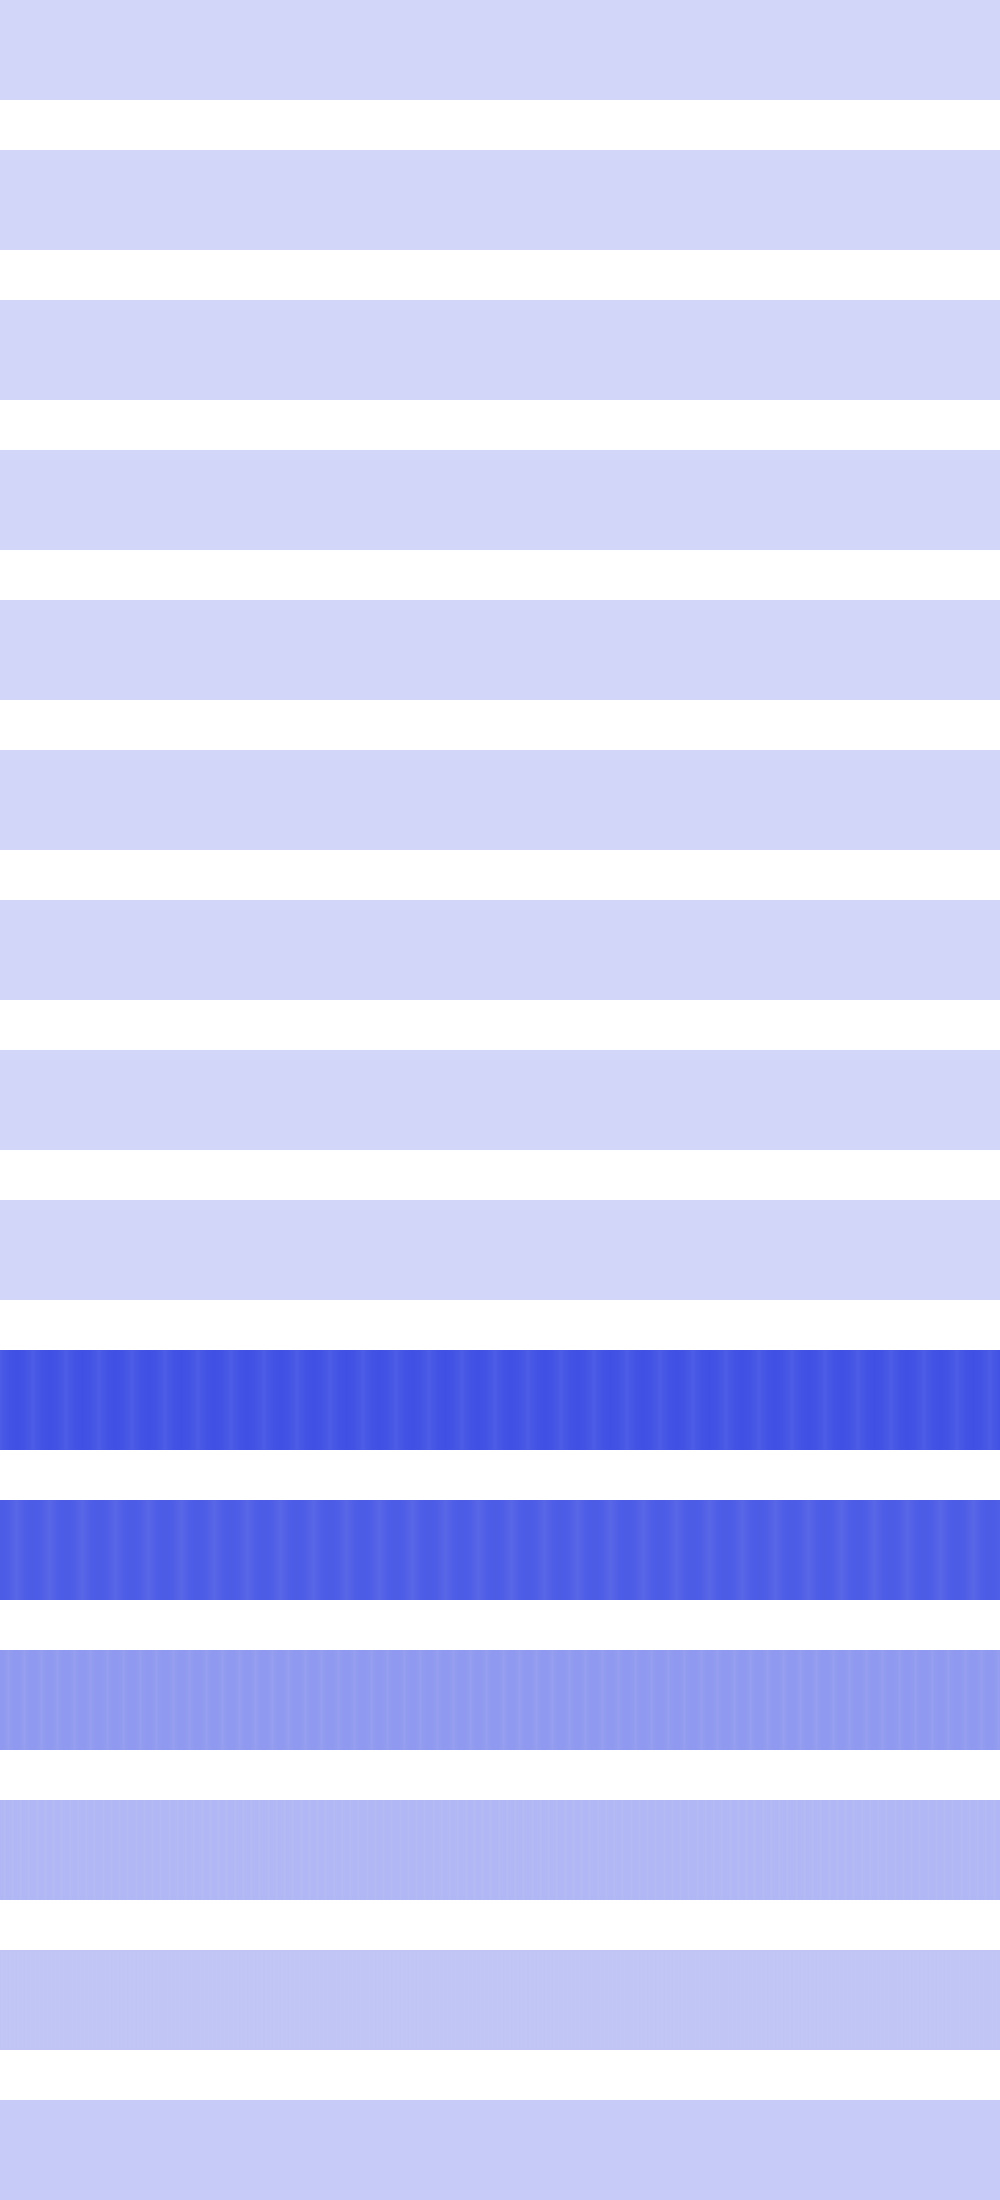

The data file committed next to this chart (first rows):
0, 0, 0, 0, 0, 0, 0, 0, 0, 0, 0, 0, 0, 0, 0, 0, 0, 0, 0, 0, 0, 0, 0, 0
0, 0, 0, 0, 0, 0, 0, 0, 0, 0, 0, 0, 0, 0, 0, 0, 0, 0, 0, 0, 0, 0, 0, 0
0, 0, 0, 0, 0, 0, 0, 0, 0, 0, 0, 0, 0, 0, 0, 0, 0, 0, 0, 0, 0, 0, 0, 0
0, 0, 0, 0, 0, 0, 0, 0, 0, 0, 0, 0, 0, 0, 0, 0, 0, 0, 0, 0, 0, 0, 0, 0
984064, 984064, 746496, 746496, 541696, 541696, 369664, 369664, 230400, 230400, 123904, 123904, 50176, 50176, 9216, 9216, 1024, 1024, 25600, 25600, 82944, 82944, 173056, 173056
0, 4096, 16384, 36864, 65536, 102400, 147456, 200704, 262144, 331776, 409600, 495616, 589824, 692224, 802816, 921600, 1048576, 921600, 802816, 692224, 589824, 495616, 409600, 331776
0, 8192, 32768, 73728, 131072, 204800, 294912, 401408, 524288, 401408, 294912, 204800, 131072, 73728, 32768, 8192, 0, 8192, 32768, 73728, 131072, 204800, 294912, 401408
0, 16384, 65536, 147456, 262144, 147456, 65536, 16384, 0, 16384, 65536, 147456, 262144, 147456, 65536, 16384, 0, 16384, 65536, 147456, 262144, 147456, 65536, 16384
0, 32768, 131072, 32768, 0, 32768, 131072, 32768, 0, 32768, 131072, 32768, 0, 32768, 131072, 32768, 0, 32768, 131072, 32768, 0, 32768, 131072, 32768
357564416, 361693184, 365428736, 369033216, 372244480, 375324672, 378011648, 380567552, 382730240, 384761856, 386400256, 387907584, 389021696, 390004736, 390594560, 391053312, 391118848, 391053312, 390594560, 390004736, 389021696, 387907584, 386400256, 384761856
358612992, 358481920, 358088704, 357433344, 356515840, 355336192, 353894400, 352190464, 350224384, 347996160, 345505792, 342753280, 339738624, 336461824, 332922880, 329121792, 325058560, 329121792, 332922880, 336461824, 339738624, 342753280, 345505792, 347996160
180355072, 180092928, 179306496, 177995776, 176160768, 173801472, 170917888, 167510016, 163577856, 167510016, 170917888, 173801472, 176160768, 177995776, 179306496, 180092928, 180355072, 180092928, 179306496, 177995776, 176160768, 173801472, 170917888, 167510016
92274688, 91750400, 90177536, 87556096, 83886080, 87556096, 90177536, 91750400, 92274688, 91750400, 90177536, 87556096, 83886080, 87556096, 90177536, 91750400, 92274688, 91750400, 90177536, 87556096, 83886080, 87556096, 90177536, 91750400
50331648, 49283072, 46137344, 49283072, 50331648, 49283072, 46137344, 49283072, 50331648, 49283072, 46137344, 49283072, 50331648, 49283072, 46137344, 49283072, 50331648, 49283072, 46137344, 49283072, 50331648, 49283072, 46137344, 49283072
33554432, 31457280, 33554432, 31457280, 33554432, 31457280, 33554432, 31457280, 33554432, 31457280, 33554432, 31457280, 33554432, 31457280, 33554432, 31457280, 33554432, 31457280, 33554432, 31457280, 33554432, 31457280, 33554432, 31457280
